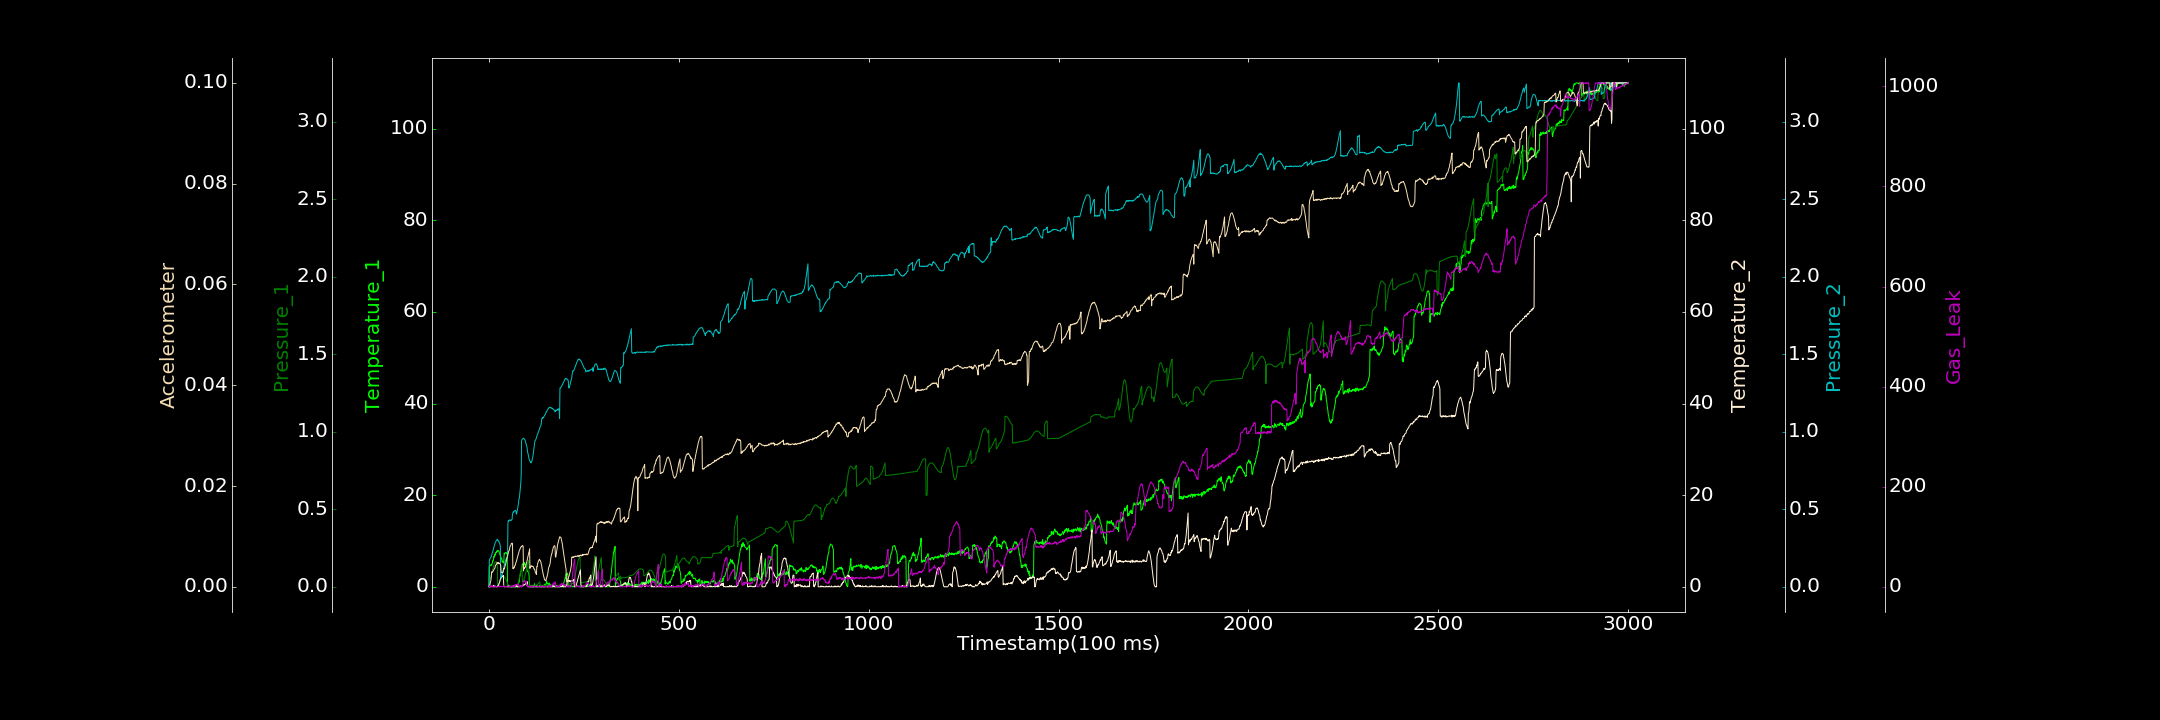

Data behind this chart, as committed beside it:
0.000000000, 0.000000000, 0.000000000, 0.127079436, 0.000000000, 0.000100464, 0.000000000
1, 4.436, 0.04165, 0.000000000, 0.1735, 0.000000000, 0.7704
2, 4.503, 0.04478, 0.000000000, 0.1742, 0.0001902, 2.217
3, 4.687, 0.0504, 0.01951, 0.1825, 0.00063, 0.000000000
4, 4.655, 0.05588, 0.04021, 0.1874, 0.0008448, 1.837
5, 4.677, 0.06485, 0.000000000, 0.1905, 0.001258, 0.2381
6, 4.898, 0.07178, 0.0257, 0.1949, 0.001852, 0.672
7, 4.721, 0.083, 0.07536, 0.204, 0.002956, 0.000000000
8, 5.115, 0.09261, 0.1426, 0.2118, 0.002842, 2.633
9, 5.188, 0.1049, 0.0643, 0.2191, 0.002914, 0.000000000
10, 5.69, 0.1143, 0.000000000, 0.2279, 0.002998, 0.9962
11, 5.671, 0.1235, 0.000000000, 0.235, 0.00309, 0.3444
12, 5.947, 0.1316, 0.3235, 0.2497, 0.003257, 0.000000000
13, 6.616, 0.1409, 0.000000000, 0.2565, 0.00342, 0.000000000
14, 6.49, 0.1483, 0.01339, 0.2608, 0.003565, 0.2913
15, 7.021, 0.154, 0.1187, 0.2725, 0.003654, 0.000000000
16, 6.853, 0.1584, 0.2132, 0.2801, 0.003783, 0.000000000
17, 7.195, 0.1607, 0.09937, 0.2868, 0.00421, 0.000000000
18, 7.48, 0.1617, 0.000000000, 0.2898, 0.004276, 1.727
19, 7.429, 0.1609, 0.000000000, 0.2975, 0.004423, 1.288
20, 7.682, 0.1581, 0.000000000, 0.3012, 0.004463, 0.000000000
21, 7.614, 0.1564, 0.000000000, 0.301, 0.004742, 0.000000000
22, 7.904, 0.1528, 0.000000000, 0.3054, 0.004811, 0.000000000
23, 7.77, 0.003534, 0.2154, 0.3044, 0.004631, 0.000000000
24, 7.852, 0.004821, 0.1904, 0.2979, 0.004788, 0.000000000
25, 7.9, 0.005988, 0.2905, 0.2942, 0.004622, 1.362
26, 7.863, 0.01331, 0.6713, 0.295, 0.004776, 0.000000000
27, 7.465, 0.02162, 0.757, 0.2843, 0.004669, 0.000000000
28, 7.2, 0.02869, 1.088, 0.2807, 0.004616, 1.893
29, 7.01, 0.03569, 1.364, 0.2735, 0.004535, 0.000000000
30, 6.799, 0.04096, 1.66, 0.2607, 0.004422, 1.196
31, 6.515, 0.04842, 1.809, 0.0605, 0.004234, 1.163
32, 6.424, 0.05241, 2.086, 0.06517, 0.002865, 0.000000000
33, 6.092, 0.05804, 2.012, 0.06841, 0.002803, 0.000000000
34, 6.093, 0.06182, 2.428, 0.07748, 0.002829, 0.000000000
35, 5.383, 0.06476, 2.34, 0.07972, 0.002779, 0.000000000
36, 5.594, 0.06572, 2.23, 0.09206, 0.002887, 0.000000000
37, 5.401, 0.06734, 2.244, 0.1045, 0.002852, 1.374
38, 5.412, 0.06697, 2.496, 0.1116, 0.003147, 2.295
39, 5.163, 0.06659, 0.1798, 0.1207, 0.003641, 0.000000000
40, 7.315, 0.06366, 0.000000000, 0.1353, 0.003514, 1.01
41, 7.193, 0.06218, 0.000000000, 0.144, 0.003797, 0.000000000
42, 7.358, 0.05952, 0.01681, 0.1558, 0.003924, 0.3575
43, 7.445, 0.05372, 0.000000000, 0.1652, 0.004363, 0.000000000
44, 7.472, 0.05042, 0.09034, 0.1724, 0.004497, 0.000000000
45, 7.319, 0.04554, 0.1073, 0.178, 0.004929, 1.516
46, 7.246, 0.04158, 0.06731, 0.1866, 0.005238, 0.3625
47, 7.448, 0.03631, 0.000000000, 0.1855, 0.00554, 0.000000000
48, 7.293, 0.03103, 0.000000000, 0.1876, 0.005769, 0.000000000
49, 0.3455, 0.005469, 0.01306, 0.1855, 0.006102, 0.000000000
50, 0.07439, 0.005523, 0.1594, 0.4105, 0.006437, 0.3721
51, 0.000000000, 0.006316, 0.000000000, 0.4262, 0.006765, 0.000000000
52, 0.3866, 0.004619, 0.000000000, 0.4229, 0.00703, 0.1088
53, 0.06727, 0.001339, 0.1674, 0.4288, 0.007179, 0.4579
54, 0.000000000, 0.0002828, 0.1051, 0.4305, 0.00744, 0.5004
55, 0.000000000, 0.0003932, 0.08974, 0.432, 0.00784, 0.000000000
56, 0.000000000, 0.000000000, 0.04281, 0.4262, 0.008133, 0.6744
57, 0.000000000, 0.000000000, 0.1124, 0.4294, 0.008199, 0.000000000
58, 0.000000000, 0.000000000, 0.000000000, 0.4303, 0.008296, 0.000000000
59, 0.16, 0.000000000, 0.000000000, 0.429, 0.008586, 1.863
60, 0.000000000, 0.0003362, 0.000000000, 0.4321, 0.008637, 0.000000000
... 2,939 more rows
